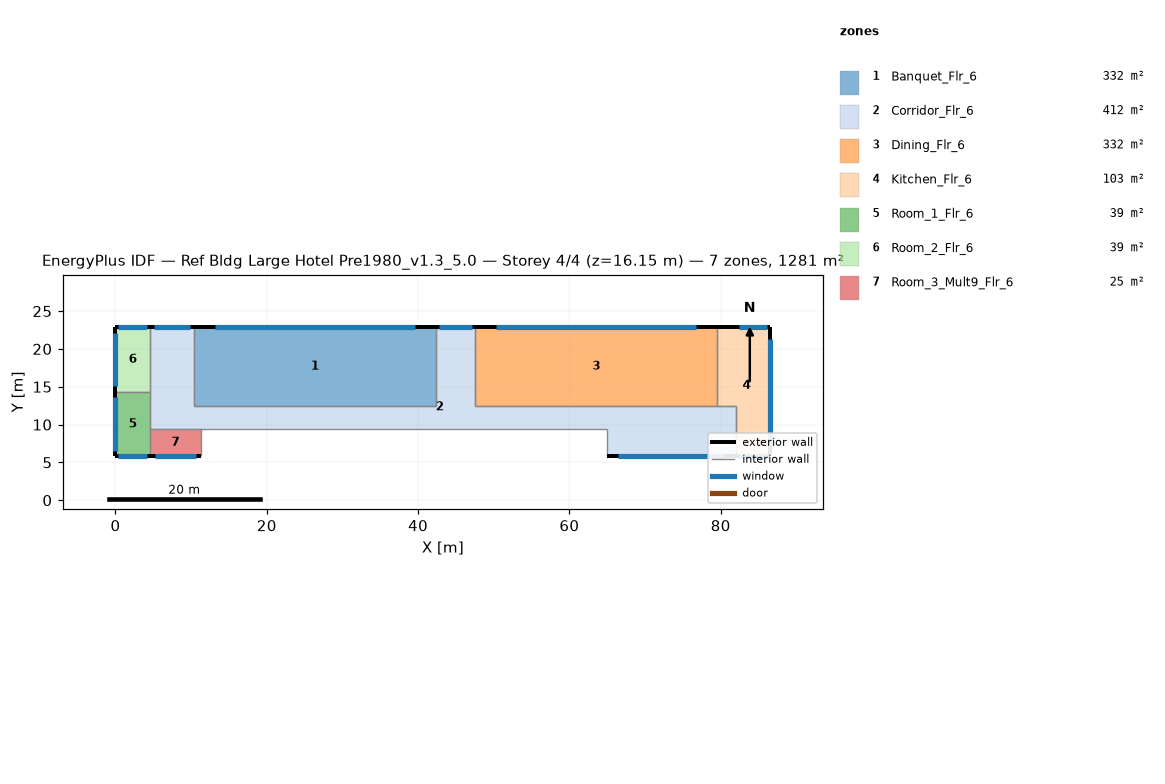
=== STOREY PLAN SPEC (per zone: floor XY polygon, exterior-wall plan segments, windows/doors) ===
zone 1: Banquet_Flr_6  (331.7 m²)
  floor: (42.37, 22.86) (42.37, 12.50) (10.36, 12.50) (10.36, 22.86)
  exterior wall: (42.37, 22.86) – (10.36, 22.86)  [32.0 m]
    window: (39.57, 22.86) – (13.16, 22.86)  [32.2 m²]
  interior walls: 3
zone 2: Corridor_Flr_6  (412.1 m²)
  floor: (4.57, 9.45) (4.57, 22.86) (10.36, 22.86) (10.36, 12.50) (42.37, 12.50) (42.37, 22.86) (47.55, 22.86) (47.55, 12.50) (81.99, 12.50) (81.99, 5.79) (64.92, 5.79) (64.92, 9.45)
  exterior wall: (10.36, 22.86) – (4.57, 22.86)  [5.8 m]
    window: (9.86, 22.86) – (5.08, 22.86)  [5.8 m²]
  exterior wall: (47.55, 22.86) – (42.37, 22.86)  [5.2 m]
    window: (47.09, 22.86) – (42.82, 22.86)  [5.2 m²]
  exterior wall: (64.92, 5.79) – (81.99, 5.79)  [17.1 m]
    window: (66.42, 5.79) – (80.50, 5.79)  [17.2 m²]
  interior walls: 9
zone 3: Dining_Flr_6  (331.7 m²)
  floor: (79.55, 22.86) (79.55, 12.50) (47.55, 12.50) (47.55, 22.86)
  exterior wall: (79.55, 22.86) – (47.55, 22.86)  [32.0 m]
    window: (76.75, 22.86) – (50.35, 22.86)  [32.2 m²]
  interior walls: 3
zone 4: Kitchen_Flr_6  (103.3 m²)
  floor: (79.55, 12.50) (79.55, 22.86) (86.56, 22.86) (86.56, 5.79) (81.99, 5.79) (81.99, 12.50)
  exterior wall: (81.99, 5.79) – (86.56, 5.79)  [4.6 m]
    window: (82.39, 5.79) – (86.16, 5.79)  [4.6 m²]
  exterior wall: (86.56, 5.79) – (86.56, 22.86)  [17.1 m]
    window: (86.56, 7.29) – (86.56, 21.37)  [17.2 m²]
  exterior wall: (86.56, 22.86) – (79.55, 22.86)  [7.0 m]
    window: (86.16, 22.86) – (82.39, 22.86)  [4.6 m²]
  interior walls: 3
zone 5: Room_1_Flr_6  (39.0 m²)
  floor: (4.57, 14.33) (4.57, 5.79) (0.00, 5.79) (0.00, 14.33)
  exterior wall: (0.00, 5.79) – (4.57, 5.79)  [4.6 m]
    window: (0.40, 5.79) – (4.17, 5.79)  [4.6 m²]
  exterior wall: (0.00, 14.33) – (0.00, 5.79)  [8.5 m]
    window: (0.00, 13.58) – (0.00, 6.54)  [8.6 m²]
  interior walls: 2
zone 6: Room_2_Flr_6  (39.0 m²)
  floor: (4.57, 22.86) (4.57, 14.33) (0.00, 14.33) (0.00, 22.86)
  exterior wall: (4.57, 22.86) – (0.00, 22.86)  [4.6 m]
    window: (4.17, 22.86) – (0.40, 22.86)  [4.6 m²]
  exterior wall: (0.00, 22.86) – (0.00, 14.33)  [8.5 m]
    window: (0.00, 22.11) – (0.00, 15.07)  [8.6 m²]
  interior walls: 2
zone 7: Room_3_Mult9_Flr_6  (24.5 m²)
  floor: (11.28, 9.45) (11.28, 5.79) (4.57, 5.79) (4.57, 9.45)
  exterior wall: (4.57, 5.79) – (11.28, 5.79)  [6.7 m]
    window: (5.16, 5.79) – (10.69, 5.79)  [6.7 m²]
  interior walls: 3

=== DERIVED (storey summary) ===
Building: Ref Bldg Large Hotel Pre1980_v1.3_5.0
Storey: 4 of 4  (floor level z = 16.15 m)
Storey gross floor area: 1281.3 m²
Zones on this storey: 7
  - Banquet_Flr_6: floor 331.7 m²; exterior wall 32.0 m (97.5 m²); 1 window(s) 32.2 m²; WWR 33.0%
  - Corridor_Flr_6: floor 412.1 m²; exterior wall 28.0 m (85.5 m²); 3 window(s) 28.2 m²; WWR 33.0%
  - Dining_Flr_6: floor 331.7 m²; exterior wall 32.0 m (97.5 m²); 1 window(s) 32.2 m²; WWR 33.0%
  - Kitchen_Flr_6: floor 103.3 m²; exterior wall 28.7 m (87.3 m²); 3 window(s) 26.4 m²; WWR 30.2%
  - Room_1_Flr_6: floor 39.0 m²; exterior wall 13.1 m (40.0 m²); 2 window(s) 13.2 m²; WWR 33.0%
  - Room_2_Flr_6: floor 39.0 m²; exterior wall 13.1 m (39.9 m²); 2 window(s) 13.2 m²; WWR 33.0%
  - Room_3_Mult9_Flr_6: floor 24.5 m²; exterior wall 6.7 m (20.4 m²); 1 window(s) 6.7 m²; WWR 33.0%
Zone adjacency (shared interzone walls):
  - Banquet_Flr_6 ↔ Corridor_Flr_6
  - Corridor_Flr_6 ↔ Dining_Flr_6
  - Corridor_Flr_6 ↔ Kitchen_Flr_6
  - Dining_Flr_6 ↔ Kitchen_Flr_6
  - Room_1_Flr_6 ↔ Room_2_Flr_6